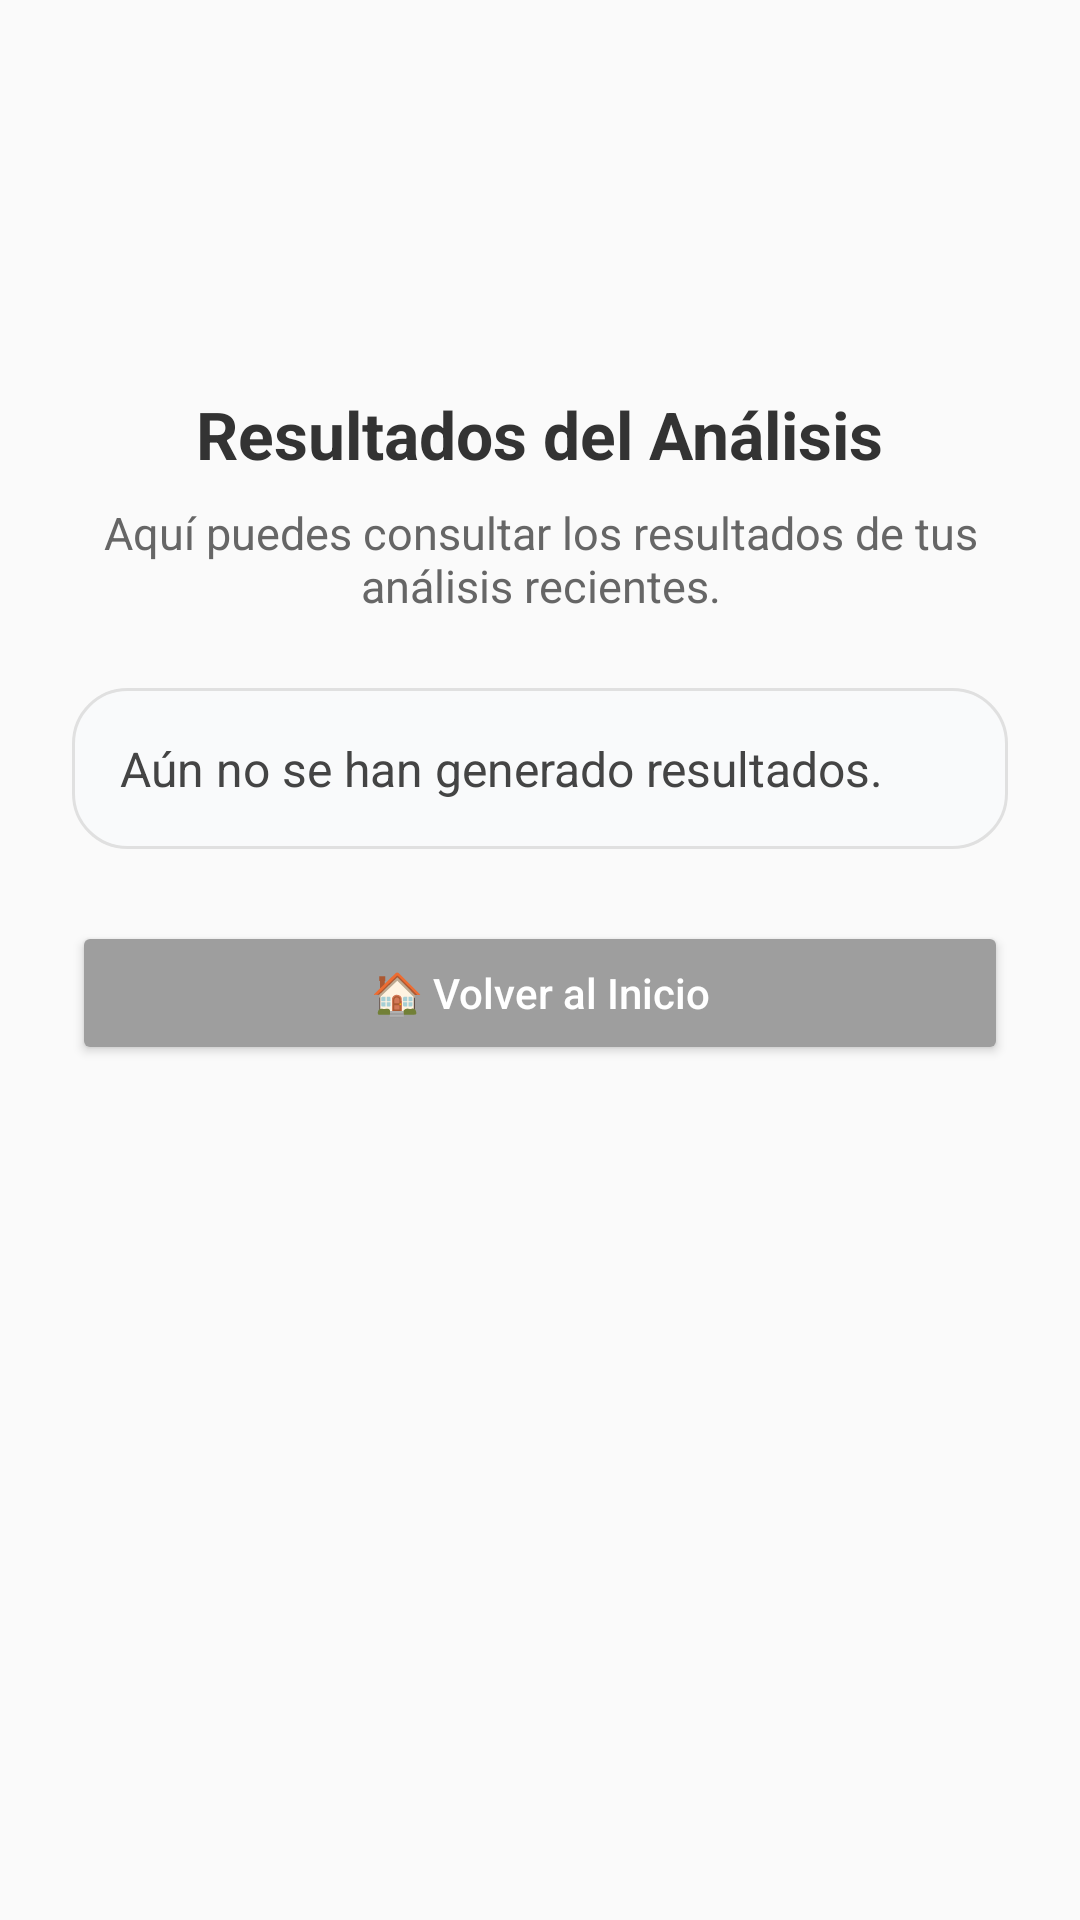

This screen was rendered from an Android layout file. Write that file and the resources it references.
<!-- AndroidManifest.xml: application theme Theme.HealthConnectAI -->
<!-- res/layout/activity_result.xml -->
<?xml version="1.0" encoding="utf-8"?>
<ScrollView xmlns:android="http://schemas.android.com/apk/res/android"
    xmlns:tools="http://schemas.android.com/tools"
    android:layout_width="match_parent"
    android:layout_height="match_parent"
    android:background="#FAFAFA"
    tools:context=".ResultActivity">

    <LinearLayout
        android:layout_width="match_parent"
        android:layout_height="wrap_content"
        android:orientation="vertical"
        android:padding="24dp"
        android:gravity="center_horizontal">

        <ImageView
            android:layout_width="90dp"
            android:layout_height="90dp"
            android:src="@drawable/ic_results"
            android:tint="#FF9800"
            android:layout_marginBottom="16dp" />

        <TextView
            android:layout_width="wrap_content"
            android:layout_height="wrap_content"
            android:text="Resultados del Análisis"
            android:textSize="22sp"
            android:textStyle="bold"
            android:textColor="#333"
            android:gravity="center"
            android:layout_marginBottom="8dp" />

        

        <TextView
            android:layout_width="match_parent"
            android:layout_height="wrap_content"
            android:text="Aquí puedes consultar los resultados de tus análisis recientes."
            android:textColor="#666"
            android:textSize="15sp"
            android:gravity="center"
            android:layout_marginBottom="24dp" />

        <LinearLayout
            android:id="@+id/resultContainer"
            android:layout_width="match_parent"
            android:layout_height="wrap_content"
            android:orientation="vertical"
            android:background="@drawable/card_background"
            android:padding="16dp">

            <TextView
                android:id="@+id/txtFinalResult"
                android:layout_width="match_parent"
                android:layout_height="wrap_content"
                android:text="Aún no se han generado resultados."
                android:textColor="#444"
                android:textSize="16sp" />
            
            <ProgressBar
                android:id="@+id/progressBar"
                android:layout_width="48dp"
                android:layout_height="48dp"
                android:indeterminate="true"
                android:visibility="gone"
                android:layout_gravity="center" />
        </LinearLayout>

        <Button
            android:id="@+id/btnBackHomeResults"
            android:layout_width="match_parent"
            android:layout_height="wrap_content"
            android:text="🏠 Volver al Inicio"
            android:backgroundTint="#9E9E9E"
            android:textColor="#FFF"
            android:textAllCaps="false"
            android:layout_marginTop="24dp" />
    </LinearLayout>
</ScrollView>
<!-- resources referenced by this layout -->
<resources>
  <!-- drawable card_background (drawable) -->
  <?xml version="1.0" encoding="utf-8"?>
  <shape xmlns:android="http://schemas.android.com/apk/res/android"
      android:shape="rectangle">
  
      
      <solid android:color="#F9FAFB" />
  
      
      <corners android:radius="18dp" />
  
      
      <stroke
          android:width="1dp"
          android:color="#E0E0E0" />
  
      
      <padding
          android:left="12dp"
          android:top="12dp"
          android:right="12dp"
          android:bottom="12dp" />
  </shape>
  <style name="Theme.HealthConnectAI" parent="Theme.MaterialComponents.DayNight.NoActionBar">
          
          <item name="colorPrimary">@color/purple_500</item>
          <item name="colorPrimaryVariant">@color/purple_700</item>
          <item name="colorOnPrimary">@android:color/white</item>
          <item name="colorSecondary">@color/teal_200</item>
          <item name="colorOnSecondary">@android:color/black</item>
          <item name="android:statusBarColor">?attr/colorPrimaryVariant</item>
      </style>
  <!-- not gathered from this repository: default colours our renderer supplied (Android Studio template values) -->
  <color name="purple_500">#FF6200EE</color>
  <color name="purple_700">#FF3700B3</color>
  <color name="teal_200">#FF03DAC5</color>
</resources>
